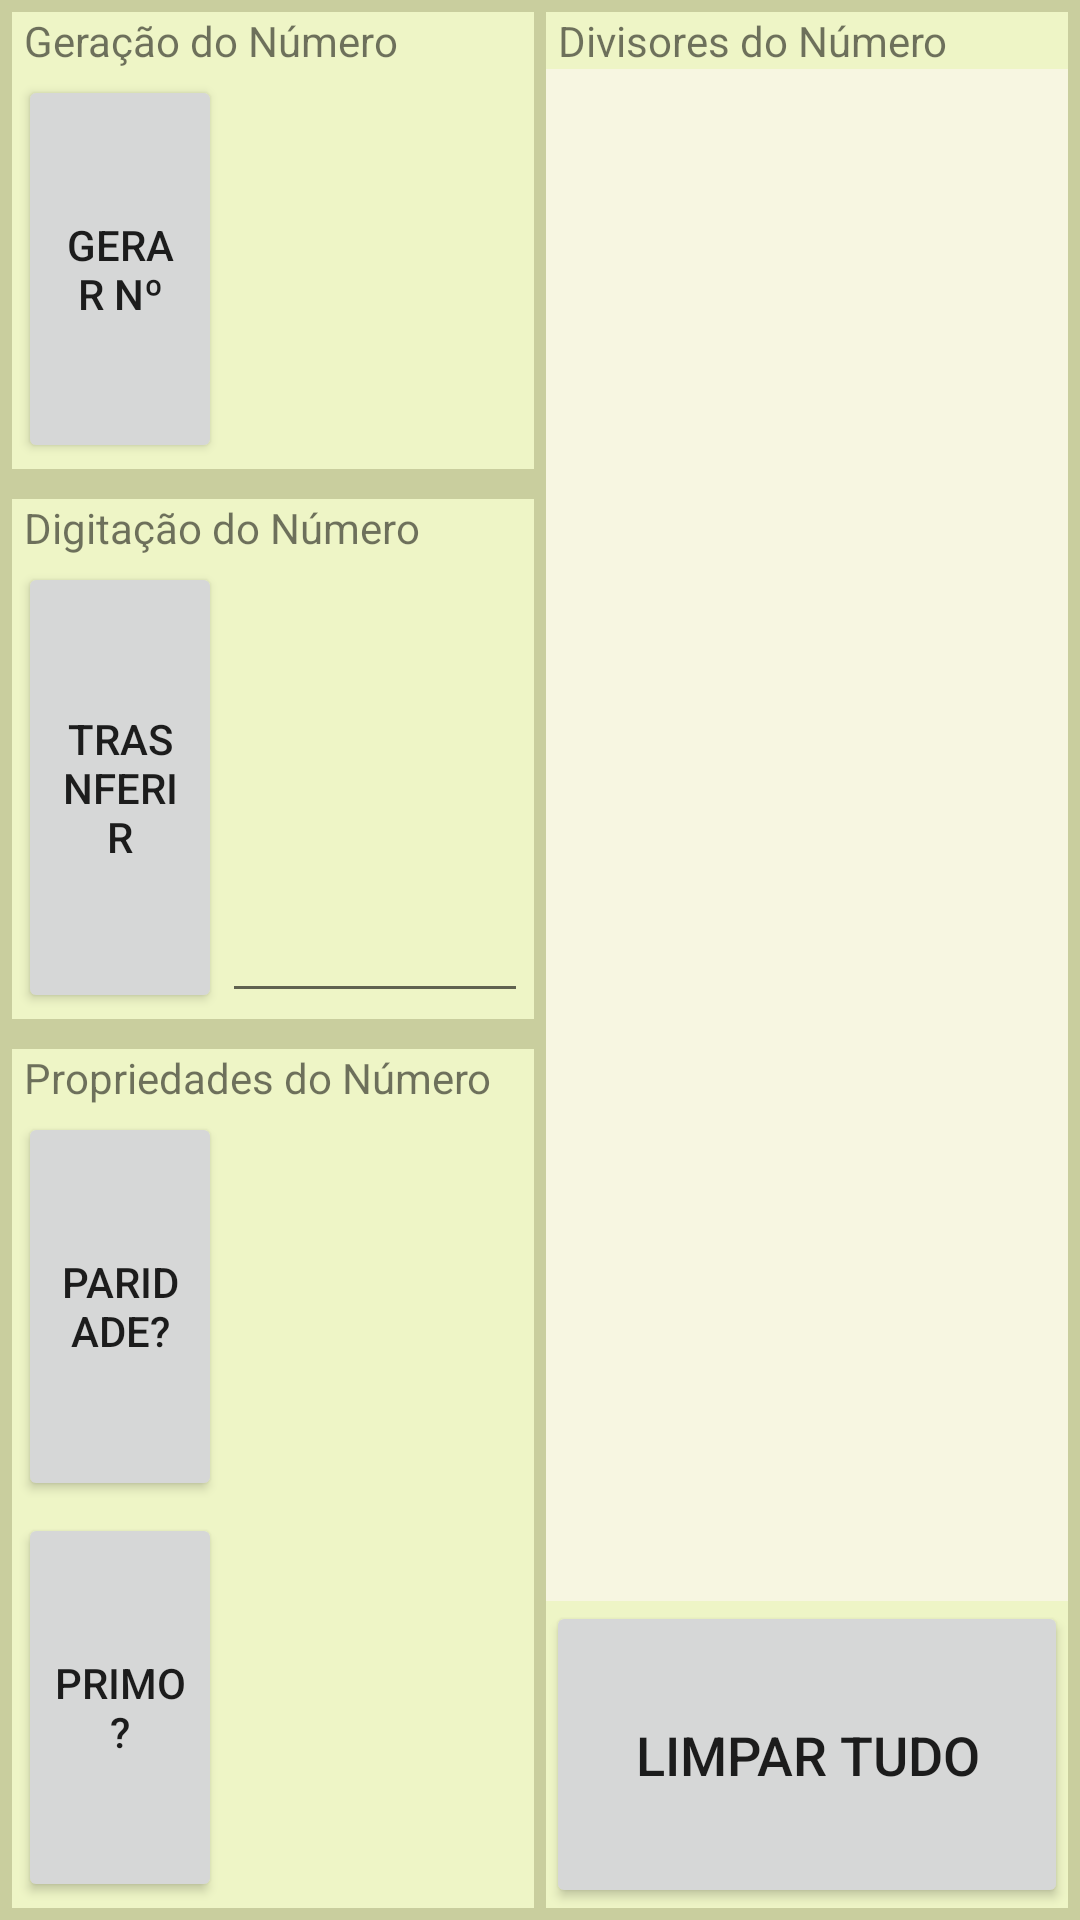

Reconstruct the res/layout file that produces this screen, plus the resources it refers to.
<!-- AndroidManifest.xml: application theme Theme.App03BrincandoComInteiros -->
<!-- res/layout/land_activity_main.xml -->
<?xml version="1.0" encoding="utf-8"?>
<LinearLayout xmlns:android="http://schemas.android.com/apk/res/android"
    xmlns:app="http://schemas.android.com/apk/res-auto"
    xmlns:tools="http://schemas.android.com/tools"
    android:layout_width="match_parent"
    android:layout_height="match_parent"
    android:background="@color/corAtividade"
    android:orientation="horizontal"
    android:padding="4dp"
    tools:context=".MainActivity">
    <LinearLayout
        android:layout_width="0dp"
        android:layout_height="match_parent"
        android:layout_marginEnd="2dp"
        android:layout_weight="1"
        android:background="@color/corFundo"
        android:orientation="vertical">
        <TextView
            android:id="@+id/textView1"
            android:layout_width="match_parent"
            android:layout_height="wrap_content"
            android:paddingStart="4dp"
            android:text="@string/lblgeracao"
            android:textSize="14sp" />
        <LinearLayout
            android:layout_width="match_parent"
            android:layout_height="wrap_content"
            android:layout_weight="1"
            android:orientation="horizontal"
            android:padding="2dp">
            <Button
                android:id="@+id/btnGerar"
                android:layout_width="0dp"
                android:layout_height="match_parent"
                android:layout_weight="2"
                android:onClick="btnGerarOnClick"
                android:text="@string/btngerar" />
            <TextView
                android:id="@+id/txtGerado"
                android:layout_width="0dp"
                android:layout_height="match_parent"
                android:layout_weight="3"
                android:gravity="center"
                android:text=""
                android:textSize="18sp" />
        </LinearLayout>
        <View
            android:id="@+id/divider1"
            android:layout_width="match_parent"
            android:layout_height="10dp"
            android:background="@color/corAtividade" />
        <TextView
            android:id="@+id/textView2"
            android:layout_width="match_parent"
            android:layout_height="wrap_content"
            android:paddingStart="4dp"
            android:text="@string/lbldigitacao"
            android:textSize="14sp" />
        <LinearLayout
            android:layout_width="match_parent"
            android:layout_height="wrap_content"
            android:layout_weight="1"
            android:orientation="horizontal"
            android:padding="2dp">
            <Button
                android:id="@+id/btnTransferir"
                android:layout_width="0dp"
                android:layout_height="match_parent"
                android:layout_weight="2"
                android:onClick="btnTransferirOnClick"
                android:text="@string/btntransferir" />

            <EditText
                android:id="@+id/edtTransfere"
                android:layout_width="0dp"
                android:layout_height="match_parent"
                android:layout_weight="3"
                android:autofillHints="número"
                android:inputType="number"
                android:textAlignment="center"
                android:textSize="18sp" />
        </LinearLayout
            >

        <View
            android:id="@+id/divider2"
            android:layout_width="match_parent"
            android:layout_height="10dp"
            android:background="@color/corAtividade" />

        <TextView
            android:id="@+id/textView3"
            android:layout_width="match_parent"
            android:layout_height="wrap_content"
            android:paddingStart="4dp"
            android:text="@string/lblpropriedades"
            android:textSize="14sp" />

        <LinearLayout
            android:layout_width="match_parent"
            android:layout_height="wrap_content"
            android:layout_weight="1"
            android:orientation="horizontal"
            android:padding="2dp"
            >

            <Button
                android:id="@+id/btnParidade"
                android:layout_width="0dp"
                android:layout_height="match_parent"
                android:layout_weight="2"
                android:onClick="btnParidadeOnClick"
                android:text="@string/btnparidade" />

            <TextView
                android:id="@+id/txtParidade"
                android:layout_width="0dp"
                android:layout_height="match_parent"
                android:layout_weight="3"
                android:gravity="center"
                android:text=""
                android:textSize="18sp" />
        </LinearLayout
            >

        <LinearLayout
            android:layout_width="match_parent"
            android:layout_height="wrap_content"
            android:layout_weight="1"
            android:orientation="horizontal"
            android:padding="2dp"
            >

            <Button
                android:id="@+id/btnPrimo"
                android:layout_width="0dp"
                android:layout_height="match_parent"
                android:layout_weight="2"
                android:onClick="btnPrimoOnClick"
                android:text="@string/btnprimo" />

            <TextView
                android:id="@+id/txtPrimo"
                android:layout_width="0dp"
                android:layout_height="match_parent"
                android:layout_weight="3"
                android:gravity="center"
                android:text=""
                android:textSize="18sp" />
        </LinearLayout
            >
    </LinearLayout
        >

    <LinearLayout
        android:layout_width="0dp"
        android:layout_height="match_parent"
        android:layout_marginStart="2dp"
        android:layout_weight="1"
        android:background="@color/corFundo"
        android:orientation="vertical">
        <TextView
            android:id="@+id/textView4"
            android:layout_width="match_parent"
            android:layout_height="wrap_content"
            android:paddingStart="4dp"
            android:text="@string/lbldivisores"
            android:textSize="14sp" />
        <TextView
            android:id="@+id/txtDivisores"
            android:layout_width="match_parent"
            android:layout_height="0dp"
            android:layout_weight="5"
            android:background="@color/cordivisores"
            android:onClick="txtDivisoresOnClick"
            android:paddingStart="10dp"
            android:scrollbars="vertical"
            android:text=""
            android:textSize="18sp" />
        <Button
            android:id="@+id/btnLimpar"
            android:layout_width="match_parent"
            android:layout_height="0dp"
            android:layout_weight="1"
            android:onClick="btnLimpaTudo"
            android:text="@string/btnlimpar"
            android:textSize="18sp" />
    </LinearLayout>
</LinearLayout>
<!-- resources referenced by this layout -->
<resources>
  <color name="corAtividade">#C9CE9E</color>
  <color name="corFundo">#CDF8FFD0</color>
  <color name="cordivisores">#C8FAF6E8</color>
  <string name="btngerar">Gerar Nº</string>
  <string name="btnlimpar">Limpar Tudo</string>
  <string name="btnparidade">Paridade?</string>
  <string name="btnprimo">Primo?</string>
  <string name="btntransferir">Trasnferir</string>
  <string name="lbldigitacao">Digitação do Número</string>
  <string name="lbldivisores">Divisores do Número</string>
  <string name="lblgeracao">Geração do Número</string>
  <string name="lblpropriedades">Propriedades do Número</string>
  <style name="Theme.App03BrincandoComInteiros" parent="Theme.MaterialComponents.DayNight.DarkActionBar">
          
          <item name="colorPrimary">@color/purple_500</item>
          <item name="colorPrimaryVariant">@color/purple_700</item>
          <item name="colorOnPrimary">@color/white</item>
          
          <item name="colorSecondary">@color/teal_200</item>
          <item name="colorSecondaryVariant">@color/teal_700</item>
          <item name="colorOnSecondary">@color/black</item>
          
          <item name="android:statusBarColor" tools:targetApi="l">?attr/colorPrimaryVariant</item>
          
      </style>
  <color name="purple_500">#FF6200EE</color>
  <color name="purple_700">#FF3700B3</color>
  <color name="white">#FFFFFFFF</color>
  <color name="teal_200">#FF03DAC5</color>
  <color name="teal_700">#FF018786</color>
  <color name="black">#FF000000</color>
</resources>
